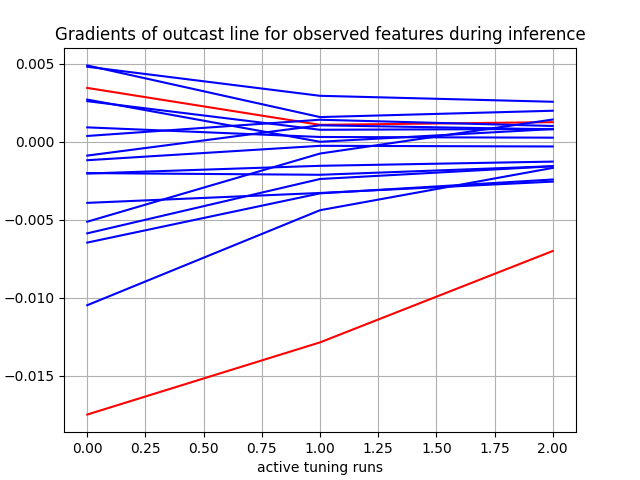

The table this chart was drawn from, first rows:
, 0, 1, 2, 3, 4, 5, 6, 7, 8, 9, 10, 11, 12, 13, 14, 15, 16
0, tensor(-0.00117550), tensor(-0.00586236), tensor(-0.00511584), tensor(-0.00202860), tensor(-0.00645516), tensor(-0.01046876), tensor(0.00092976), tensor(0.00260908), tensor(0.00345820), tensor(0.00489864), tensor(0.00481550), tensor(0.00037979), tensor(-0.00087821), tensor(0.00271066), tensor(-0.00200102), tensor(-0.00390909), tensor(-0.01747716)
1, tensor(-0.00025216), tensor(-0.00237903), tensor(-0.00074750), tensor(-0.00153418), tensor(-0.00329984), tensor(-0.00438006), tensor(0.00031369), tensor(0.00077569), tensor(0.00109228), tensor(0.00159001), tensor(0.00295340), tensor(0.00141899), tensor(0.00106324), tensor(6.46060698e-06), tensor(-0.00210909), tensor(-0.00327421), tensor(-0.01285153)
2, tensor(-0.00029490), tensor(-0.00156357), tensor(0.00143289), tensor(-0.00126407), tensor(-0.00241173), tensor(-0.00166852), tensor(0.00027056), tensor(0.00082830), tensor(0.00126391), tensor(0.00199565), tensor(0.00257118), tensor(0.00101887), tensor(0.00080680), tensor(0.00082183), tensor(-0.00155939), tensor(-0.00254638), tensor(-0.00699584)
